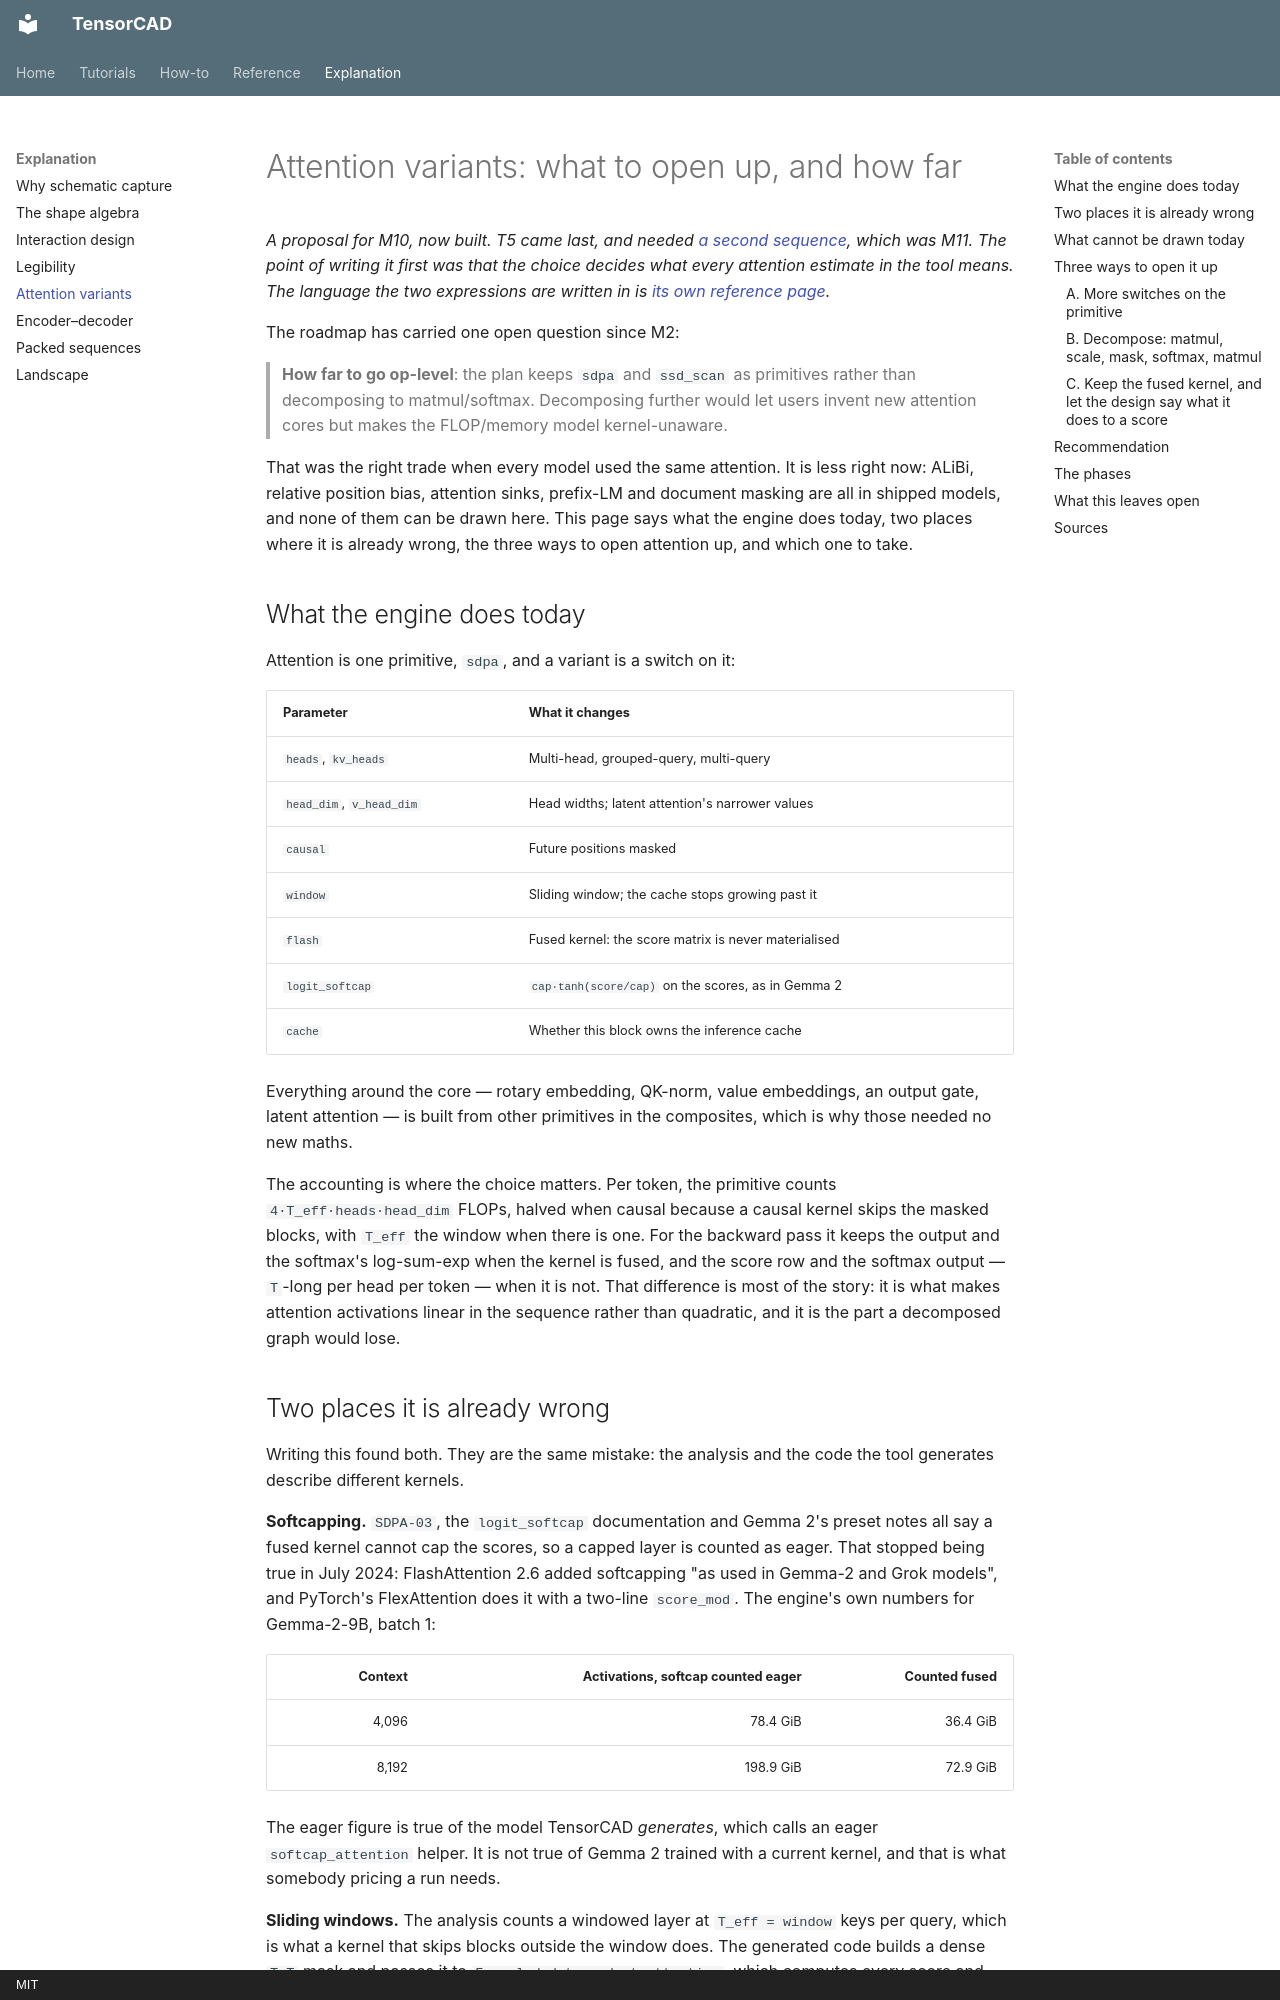

repository: Filip-Pajalic/TensorCAD · page: explanation/attention-variants/index.html · generator: mkdocs · copyright: MIT

# Attention variants: what to open up, and how far

*A proposal for M10, now built. T5 came last, and needed
[a second sequence](encoder-decoder.md), which was M11. The point of
writing it first was that the choice decides what every attention estimate in
the tool means. The language the two expressions are written in is
[its own reference page](../reference/attention-expressions.md).*

The roadmap has carried one open question since M2:

> **How far to go op-level**: the plan keeps `sdpa` and `ssd_scan` as primitives
> rather than decomposing to matmul/softmax. Decomposing further would let users
> invent new attention cores but makes the FLOP/memory model kernel-unaware.

That was the right trade when every model used the same attention. It is less
right now: ALiBi, relative position bias, attention sinks, prefix-LM and document
masking are all in shipped models, and none of them can be drawn here. This page
says what the engine does today, two places where it is already wrong, the three
ways to open attention up, and which one to take.

## What the engine does today

Attention is one primitive, `sdpa`, and a variant is a switch on it:

| Parameter | What it changes |
|---|---|
| `heads`, `kv_heads` | Multi-head, grouped-query, multi-query |
| `head_dim`, `v_head_dim` | Head widths; latent attention's narrower values |
| `causal` | Future positions masked |
| `window` | Sliding window; the cache stops growing past it |
| `flash` | Fused kernel: the score matrix is never materialised |
| `logit_softcap` | `cap·tanh(score/cap)` on the scores, as in Gemma 2 |
| `cache` | Whether this block owns the inference cache |

Everything around the core — rotary embedding, QK-norm, value embeddings, an
output gate, latent attention — is built from other primitives in the
composites, which is why those needed no new maths.

The accounting is where the choice matters. Per token, the primitive counts
`4·T_eff·heads·head_dim` FLOPs, halved when causal because a causal kernel skips
the masked blocks, with `T_eff` the window when there is one. For the backward
pass it keeps the output and the softmax's log-sum-exp when the kernel is fused,
and the score row and the softmax output — `T`-long per head per token — when it
is not. That difference is most of the story: it is what makes attention
activations linear in the sequence rather than quadratic, and it is the part a
decomposed graph would lose.

## Two places it is already wrong

Writing this found both. They are the same mistake: the analysis and the code
the tool generates describe different kernels.

**Softcapping.** `SDPA-03`, the `logit_softcap` documentation and Gemma 2's
preset notes all say a fused kernel cannot cap the scores, so a capped layer is
counted as eager. That stopped being true in July 2024: FlashAttention 2.6
added softcapping "as used in Gemma-2 and Grok models", and PyTorch's
FlexAttention does it with a two-line `score_mod`. The engine's own numbers for
Gemma-2-9B, batch 1:

| Context | Activations, softcap counted eager | Counted fused |
|---:|---:|---:|
| 4,096 | 78.4 GiB | 36.4 GiB |
| 8,192 | 198.9 GiB | 72.9 GiB |

The eager figure is true of the model TensorCAD *generates*, which calls an eager
`softcap_attention` helper. It is not true of Gemma 2 trained with a current
kernel, and that is what somebody pricing a run needs.

**Sliding windows.** The analysis counts a windowed layer at `T_eff = window`
keys per query, which is what a kernel that skips blocks outside the window
does. The generated code builds a dense `T×T` mask and passes it to
`F.scaled_dot_product_attention`, which computes every score and then masks.
At 8k context Gemma 2's local layers are counted at 4,096 keys a query, 2,048
on average once the causal half is skipped; the generated model computes all
8,192 for every query and masks what it should not have computed.

*Phase 2 found that the 2,048 was wrong too.* Halving for causal is right for
full attention and wrong inside a window, which already only looks back: a
query at position `q` keeps `min(q + 1, W)` keys, which averages
`W - W²/2T` — 3,072 at 8k, not 2,048. Writing the window out as a mask and
measuring it is what showed it, because the two spellings of the same layer
disagreed.

Whatever M10 does has to close this gap, not widen it: the numbers are only
worth reading if they describe the model the tool hands over.
